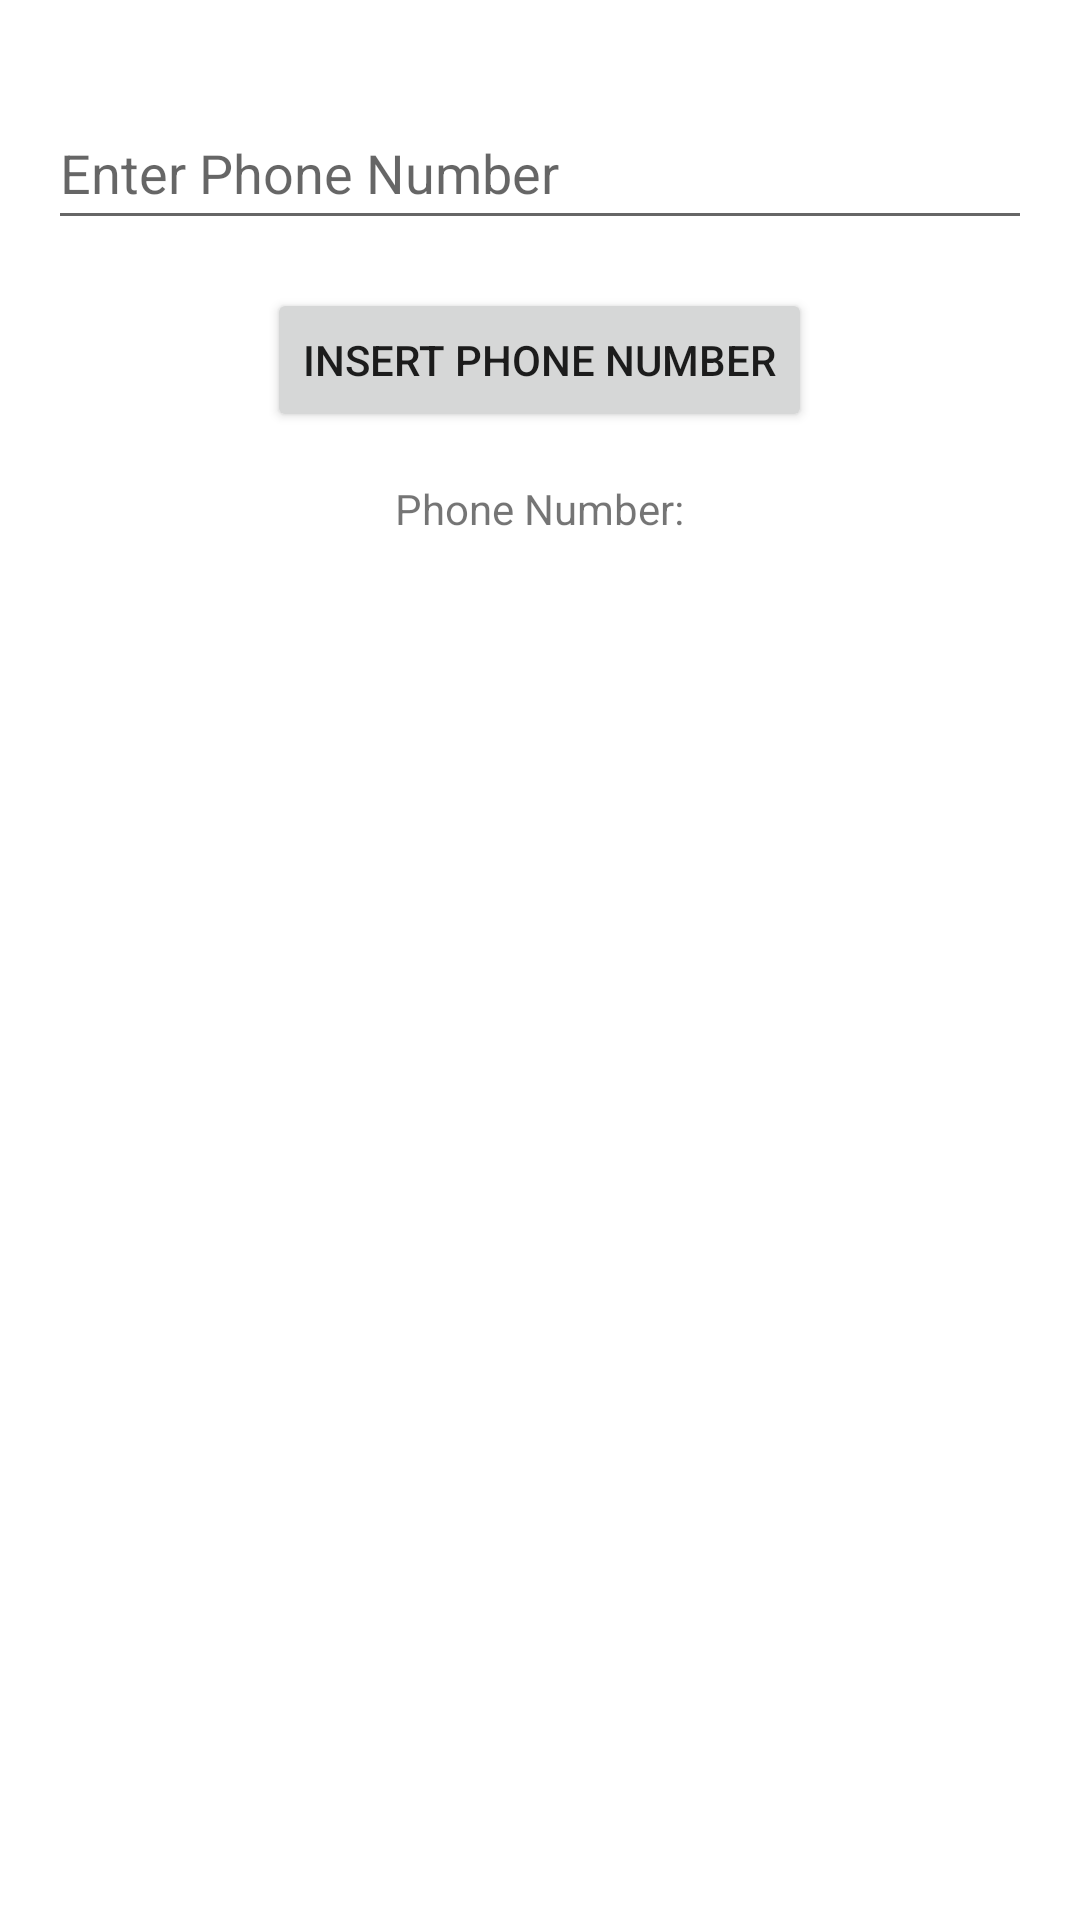

Write the Android layout XML for this screen, with the resource values it uses.
<!-- AndroidManifest.xml: application theme Theme.Project_6thSem -->
<!-- res/layout/addnumber.xml -->
<?xml version="1.0" encoding="utf-8"?>
<RelativeLayout xmlns:android="http://schemas.android.com/apk/res/android"
    android:layout_width="match_parent"
    android:layout_height="match_parent">

    <EditText
        android:id="@+id/phoneNumberEditText"
        android:layout_width="match_parent"
        android:layout_height="48dp"
        android:hint="Enter Phone Number"
        android:layout_marginTop="32dp"
        android:layout_marginLeft="16dp"
        android:layout_marginRight="16dp"
        />

    <Button
        android:layout_width="wrap_content"
        android:layout_height="wrap_content"
        android:text="Insert Phone Number"
        android:id="@+id/insertButton"
        android:layout_below="@id/phoneNumberEditText"
        android:layout_centerHorizontal="true"
        android:layout_marginTop="16dp"
        />

    <TextView
        android:id="@+id/phoneNumberTextView"
        android:layout_width="wrap_content"
        android:layout_height="wrap_content"
        android:text="Phone Number:"
        android:layout_below="@id/insertButton"
        android:layout_centerHorizontal="true"
        android:layout_marginTop="16dp"
        />
</RelativeLayout>
<!-- resources referenced by this layout -->
<resources>
  <style name="Theme.Project_6thSem" parent="Theme.MaterialComponents.DayNight.DarkActionBar">
          
          <item name="colorPrimary">@color/purple_500</item>
          <item name="colorPrimaryVariant">@color/purple_700</item>
          <item name="colorOnPrimary">@color/white</item>
          
          <item name="colorSecondary">@color/teal_200</item>
          <item name="colorSecondaryVariant">@color/teal_700</item>
          <item name="colorOnSecondary">@color/black</item>
          
          <item name="android:statusBarColor">?attr/colorPrimaryVariant</item>
          
      </style>
  <color name="purple_500">#FF6200EE</color>
  <color name="purple_700">#FF3700B3</color>
  <color name="white">#FFFFFFFF</color>
  <color name="teal_200">#FF03DAC5</color>
  <color name="teal_700">#FF018786</color>
  <color name="black">#FF000000</color>
</resources>
